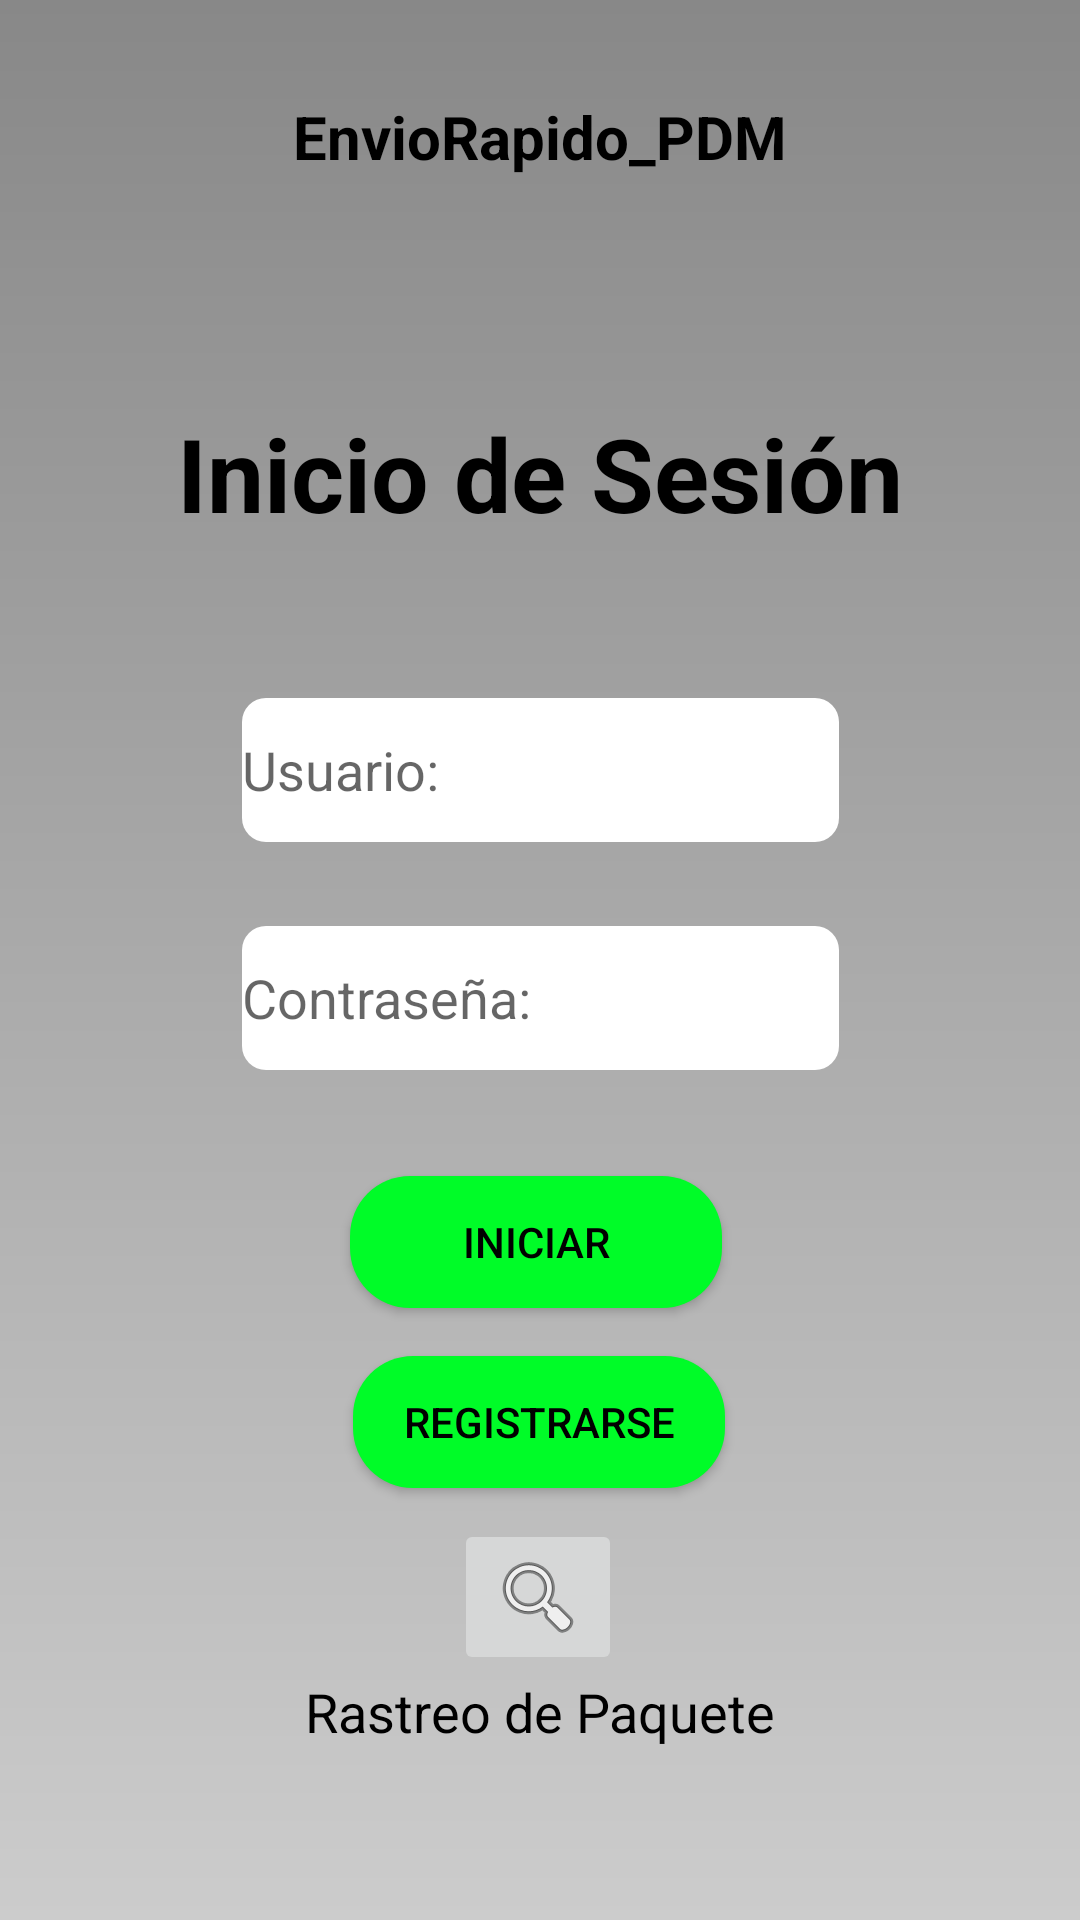

Write the Android layout XML for this screen, with the resource values it uses.
<!-- AndroidManifest.xml: application theme AppTheme -->
<!-- res/layout/fragment_login.xml -->
<?xml version="1.0" encoding="utf-8"?>
<androidx.constraintlayout.widget.ConstraintLayout xmlns:android="http://schemas.android.com/apk/res/android"
    xmlns:app="http://schemas.android.com/apk/res-auto"
    xmlns:tools="http://schemas.android.com/tools"
    android:id="@+id/frameLayout"
    android:layout_width="match_parent"
    android:layout_height="match_parent"
    app:layout_anchorGravity="bottom"
    tools:context=".ui.administracion.LoginFragment">

    <TextView
        android:id="@+id/textView12"
        android:layout_width="wrap_content"
        android:layout_height="wrap_content"
        android:layout_marginTop="32dp"
        android:text="@string/app_name"
        style="@style/titulo"
        android:textAlignment="center"
        android:textSize="20sp"
        android:textStyle="bold"
        app:layout_constraintEnd_toEndOf="parent"
        app:layout_constraintStart_toStartOf="parent"
        app:layout_constraintTop_toTopOf="parent" />

    <TextView
        android:id="@+id/textView11"
        android:layout_width="wrap_content"
        android:layout_height="wrap_content"
        android:layout_marginTop="76dp"
        android:text="@string/login"
        style="@style/titulo"
        app:layout_constraintEnd_toEndOf="parent"
        app:layout_constraintStart_toStartOf="parent"
        app:layout_constraintTop_toBottomOf="@+id/textView12" />

    <EditText
        android:id="@+id/username"
        style="@style/EditTextStyle"
        android:layout_width="199dp"
        android:layout_height="48dp"
        android:layout_marginTop="28dp"
        android:ems="10"
        android:hint="@string/usuario"
        android:inputType="text"
        app:layout_constraintBottom_toBottomOf="parent"
        app:layout_constraintEnd_toEndOf="parent"
        app:layout_constraintStart_toStartOf="parent"
        app:layout_constraintTop_toBottomOf="@+id/textView11"
        app:layout_constraintVertical_bias="0.063" />

    <EditText
        android:id="@+id/editTextTextPassword"
        style="@style/EditTextStyle"
        android:layout_width="199dp"
        android:layout_height="48dp"
        android:layout_marginTop="28dp"
        android:ems="10"
        android:hint="@string/contrasena"
        android:inputType="textPassword"
        app:layout_constraintBottom_toBottomOf="parent"
        app:layout_constraintEnd_toEndOf="parent"
        app:layout_constraintStart_toStartOf="parent"
        app:layout_constraintTop_toBottomOf="@+id/username"
        app:layout_constraintVertical_bias="0.0" />

    <Button
        android:id="@+id/button4"
        style="@style/EstiloBoton"
        android:layout_width="124dp"
        android:layout_height="44dp"
        android:layout_marginTop="16dp"

        android:text="@string/registrarse"
        app:layout_constraintEnd_toEndOf="parent"
        app:layout_constraintHorizontal_bias="0.498"
        app:layout_constraintStart_toStartOf="parent"
        app:layout_constraintTop_toBottomOf="@+id/button3" />

    <Button
        android:id="@+id/button3"
        style="@style/EstiloBoton"
        android:layout_width="124dp"
        android:layout_height="44dp"
        android:layout_marginTop="392dp"
        android:text="@string/iniciar"
        app:layout_constraintEnd_toEndOf="parent"
        app:layout_constraintHorizontal_bias="0.494"
        app:layout_constraintStart_toStartOf="parent"
        app:layout_constraintTop_toTopOf="parent" />

    <ImageButton
        android:id="@+id/imageButton3"
        android:layout_width="wrap_content"
        android:layout_height="wrap_content"
        android:src="@android:drawable/ic_menu_search"
        app:layout_constraintBottom_toBottomOf="parent"
        app:layout_constraintEnd_toEndOf="parent"
        app:layout_constraintHorizontal_bias="0.498"
        app:layout_constraintStart_toStartOf="parent"
        app:layout_constraintTop_toTopOf="parent"
        app:layout_constraintVertical_bias="0.861"
        tools:ignore="TouchTargetSizeCheck" />

    <TextView
        android:id="@+id/textView10"
        android:layout_width="wrap_content"
        android:layout_height="wrap_content"
        android:text="@string/rastreo"
        style="@style/textNormal"
        app:layout_constraintBottom_toBottomOf="parent"
        app:layout_constraintEnd_toEndOf="parent"
        app:layout_constraintStart_toStartOf="parent"
        app:layout_constraintTop_toBottomOf="@+id/imageButton3"
        app:layout_constraintVertical_bias="0.0" />

</androidx.constraintlayout.widget.ConstraintLayout>
<!-- resources referenced by this layout -->
<resources>
  <string name="app_name">EnvioRapido_PDM</string>
  <string name="contrasena">Contraseña: </string>
  <string name="iniciar">Iniciar</string>
  <string name="login">Inicio de Sesión</string>
  <string name="rastreo">Rastreo de Paquete</string>
  <string name="registrarse">Registrarse</string>
  <string name="usuario">Usuario: </string>
  <style name="EditTextStyle">
          <item name="android:background">@drawable/esquinas_redondeadas</item>
      </style>
  <style name="EstiloBoton" parent="Widget.AppCompat.Button">
          <item name="cornerRadius">8dp</item>
          <item name="android:textColor">#000000</item> 
          <item name="android:background">@drawable/boton_redondeado</item>
      </style>
  <style name="textNormal">
          <item name="android:textColor">@color/black</item>
          <item name="android:textSize">18sp</item>
      </style>
  <style name="titulo">
          <item name="android:textSize">34sp</item>
          <item name="android:textStyle">bold</item>
          <item name="android:textColor">@color/black</item>
      </style>
  <style name="AppTheme" parent="Theme.AppCompat.Light">
          
          <item name="android:windowBackground">@drawable/fondo_degradado</item>
          <item name="bottomNavigationStyle">@style/AppBottomNavigation</item>
          
      </style>
  <!-- drawable esquinas_redondeadas (drawable) -->
  <?xml version="1.0" encoding="utf-8"?>
  <shape xmlns:android="http://schemas.android.com/apk/res/android"
      xmlns:tools="http://schemas.android.com/tools"
      android:shape="rectangle"
      tools:ignore="ExtraText">
      <corners android:radius="8dp" /> 
      <solid android:color="@android:color/white" /> 
      </shape>
  <!-- drawable boton_redondeado (drawable) -->
  <shape xmlns:android="http://schemas.android.com/apk/res/android" android:shape="rectangle">
      <solid android:color="#00FC28" />
      <corners android:radius="20dp" /> 
  </shape>
  <color name="black">#FF000000</color>
  <!-- drawable fondo_degradado (drawable) -->
  <?xml version="1.0" encoding="utf-8"?>
  <shape xmlns:android="http://schemas.android.com/apk/res/android">
      <gradient
          android:startColor="#CCCCCC"
          android:endColor="#888888"
          android:angle="90"/>
  </shape>
  <style name="AppBottomNavigation" parent="Widget.Design.BottomNavigationView">
          <item name="android:background">#00FC28</item>
  
      </style>
</resources>
